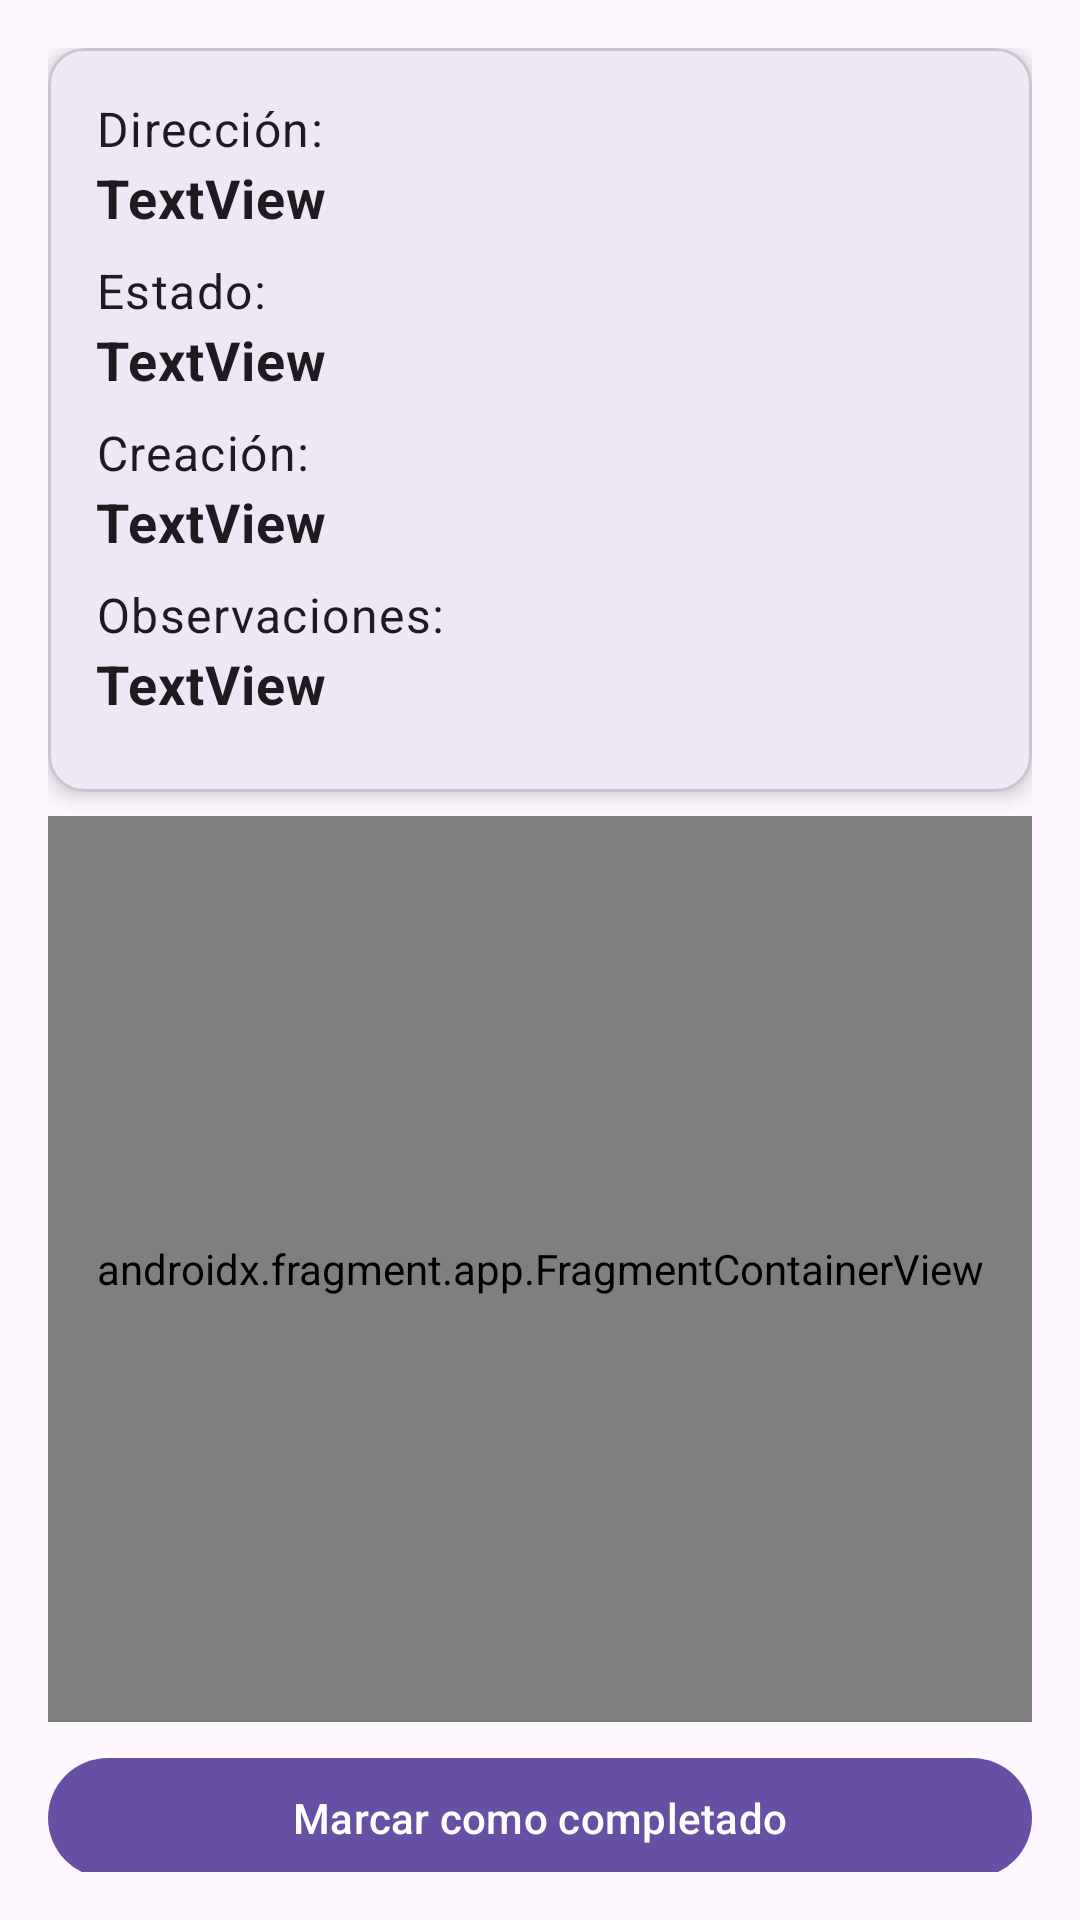

Write the Android layout XML for this screen, with the resource values it uses.
<!-- AndroidManifest.xml: application theme Theme.DeremateApp -->
<!-- res/layout/fragment_entrega_details.xml -->
<?xml version="1.0" encoding="utf-8"?>
<androidx.constraintlayout.widget.ConstraintLayout xmlns:android="http://schemas.android.com/apk/res/android"
    xmlns:app="http://schemas.android.com/apk/res-auto"
    xmlns:tools="http://schemas.android.com/tools"
    android:layout_width="match_parent"
    android:layout_height="match_parent"
    android:padding="16dp"
    tools:context=".ui.main.EntregaDetailsActivity">

    
    <com.google.android.material.card.MaterialCardView
        android:id="@+id/info_card"
        android:layout_width="0dp"
        android:layout_height="wrap_content"
        app:cardElevation="4dp"
        app:cardCornerRadius="12dp"
        app:layout_constraintTop_toTopOf="parent"
        app:layout_constraintStart_toStartOf="parent"
        app:layout_constraintEnd_toEndOf="parent"
        android:layout_marginBottom="8dp">

        <LinearLayout
            android:layout_width="match_parent"
            android:layout_height="wrap_content"
            android:orientation="vertical"
            android:padding="16dp">

            <com.google.android.material.textview.MaterialTextView
                android:layout_width="match_parent"
                android:layout_height="wrap_content"
                android:text="Dirección:"
                style="@style/TextAppearance.Material3.BodyLarge" />

            <com.google.android.material.textview.MaterialTextView
                android:id="@+id/txDireccion"
                android:layout_width="match_parent"
                android:layout_height="wrap_content"
                android:text="TextView"
                style="@style/TextAppearance.Material3.BodyMedium"
                android:textSize="18sp"
                android:textStyle="bold"
                android:layout_marginBottom="8dp" />

            <com.google.android.material.textview.MaterialTextView
                android:layout_width="match_parent"
                android:layout_height="wrap_content"
                android:text="Estado:"
                style="@style/TextAppearance.Material3.BodyLarge" />

            <com.google.android.material.textview.MaterialTextView
                android:id="@+id/txEstado"
                android:layout_width="match_parent"
                android:layout_height="wrap_content"
                android:text="TextView"
                android:textSize="18sp"
                android:textStyle="bold"
                style="@style/TextAppearance.Material3.BodyMedium"
                android:layout_marginBottom="8dp" />

            <com.google.android.material.textview.MaterialTextView
                android:layout_width="match_parent"
                android:layout_height="wrap_content"
                android:text="Creación:"

                style="@style/TextAppearance.Material3.BodyLarge" />

            <com.google.android.material.textview.MaterialTextView
                android:id="@+id/txFechaCreacion"
                android:layout_width="match_parent"
                android:layout_height="wrap_content"
                android:text="TextView"
                android:textSize="18sp"
                android:textStyle="bold"
                style="@style/TextAppearance.Material3.BodyMedium"
                android:layout_marginBottom="8dp" />

            <com.google.android.material.textview.MaterialTextView
                android:layout_width="match_parent"
                android:layout_height="wrap_content"
                android:text="Observaciones:"
                style="@style/TextAppearance.Material3.BodyLarge" />

            <com.google.android.material.textview.MaterialTextView
                android:id="@+id/txObservaciones"
                android:layout_width="match_parent"
                android:layout_height="wrap_content"
                android:text="TextView"
                android:textSize="18sp"
                android:textStyle="bold"
                style="@style/TextAppearance.Material3.BodyMedium"
                android:layout_marginBottom="8dp" />

        </LinearLayout>
    </com.google.android.material.card.MaterialCardView>

    
    <androidx.fragment.app.FragmentContainerView
        android:id="@+id/map_fragment"
        android:name="com.google.android.gms.maps.SupportMapFragment"
        android:layout_width="0dp"
        android:layout_height="0dp"
        app:layout_constraintTop_toBottomOf="@id/info_card"
        app:layout_constraintStart_toStartOf="parent"
        app:layout_constraintEnd_toEndOf="parent"
        app:layout_constraintBottom_toBottomOf="parent"
        android:layout_marginTop="8dp"
        android:layout_marginBottom="50dp"/>

    <com.google.android.material.button.MaterialButton
        android:id="@+id/btnUpdateStatus"
        android:layout_width="0dp"
        android:layout_height="wrap_content"
        android:text="Marcar como completado"
        android:layout_marginTop="8dp"
        android:layout_marginBottom="8dp"
        app:layout_constraintTop_toBottomOf="@id/map_fragment"
        app:layout_constraintStart_toStartOf="parent"
        app:layout_constraintEnd_toEndOf="parent"
        app:iconPadding="8dp"
        android:textAllCaps="false" />

</androidx.constraintlayout.widget.ConstraintLayout>
<!-- resources referenced by this layout -->
<resources>
  <style name="Theme.DeremateApp" parent="Base.Theme.DeremateApp" />
  <style name="Base.Theme.DeremateApp" parent="Theme.Material3.DayNight.NoActionBar">
          
          
      </style>
</resources>
